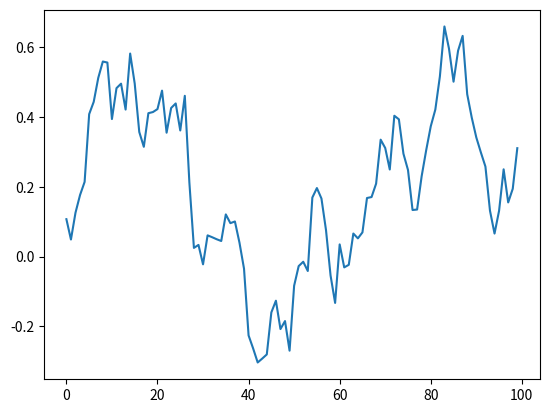

Write the Python code that produced this figure.
#%%
import numpy as np
from matplotlib import pyplot as plt



T=10
mu, sigma = 0.002, 0.1 # 均值和标准差

N=int(T/sigma)

s = np.random.normal(mu, np.sqrt(sigma), N)

z=np.cumsum(s)*np.sqrt(sigma)

t=list(range(N))

plt.plot(t,z)

# %%
